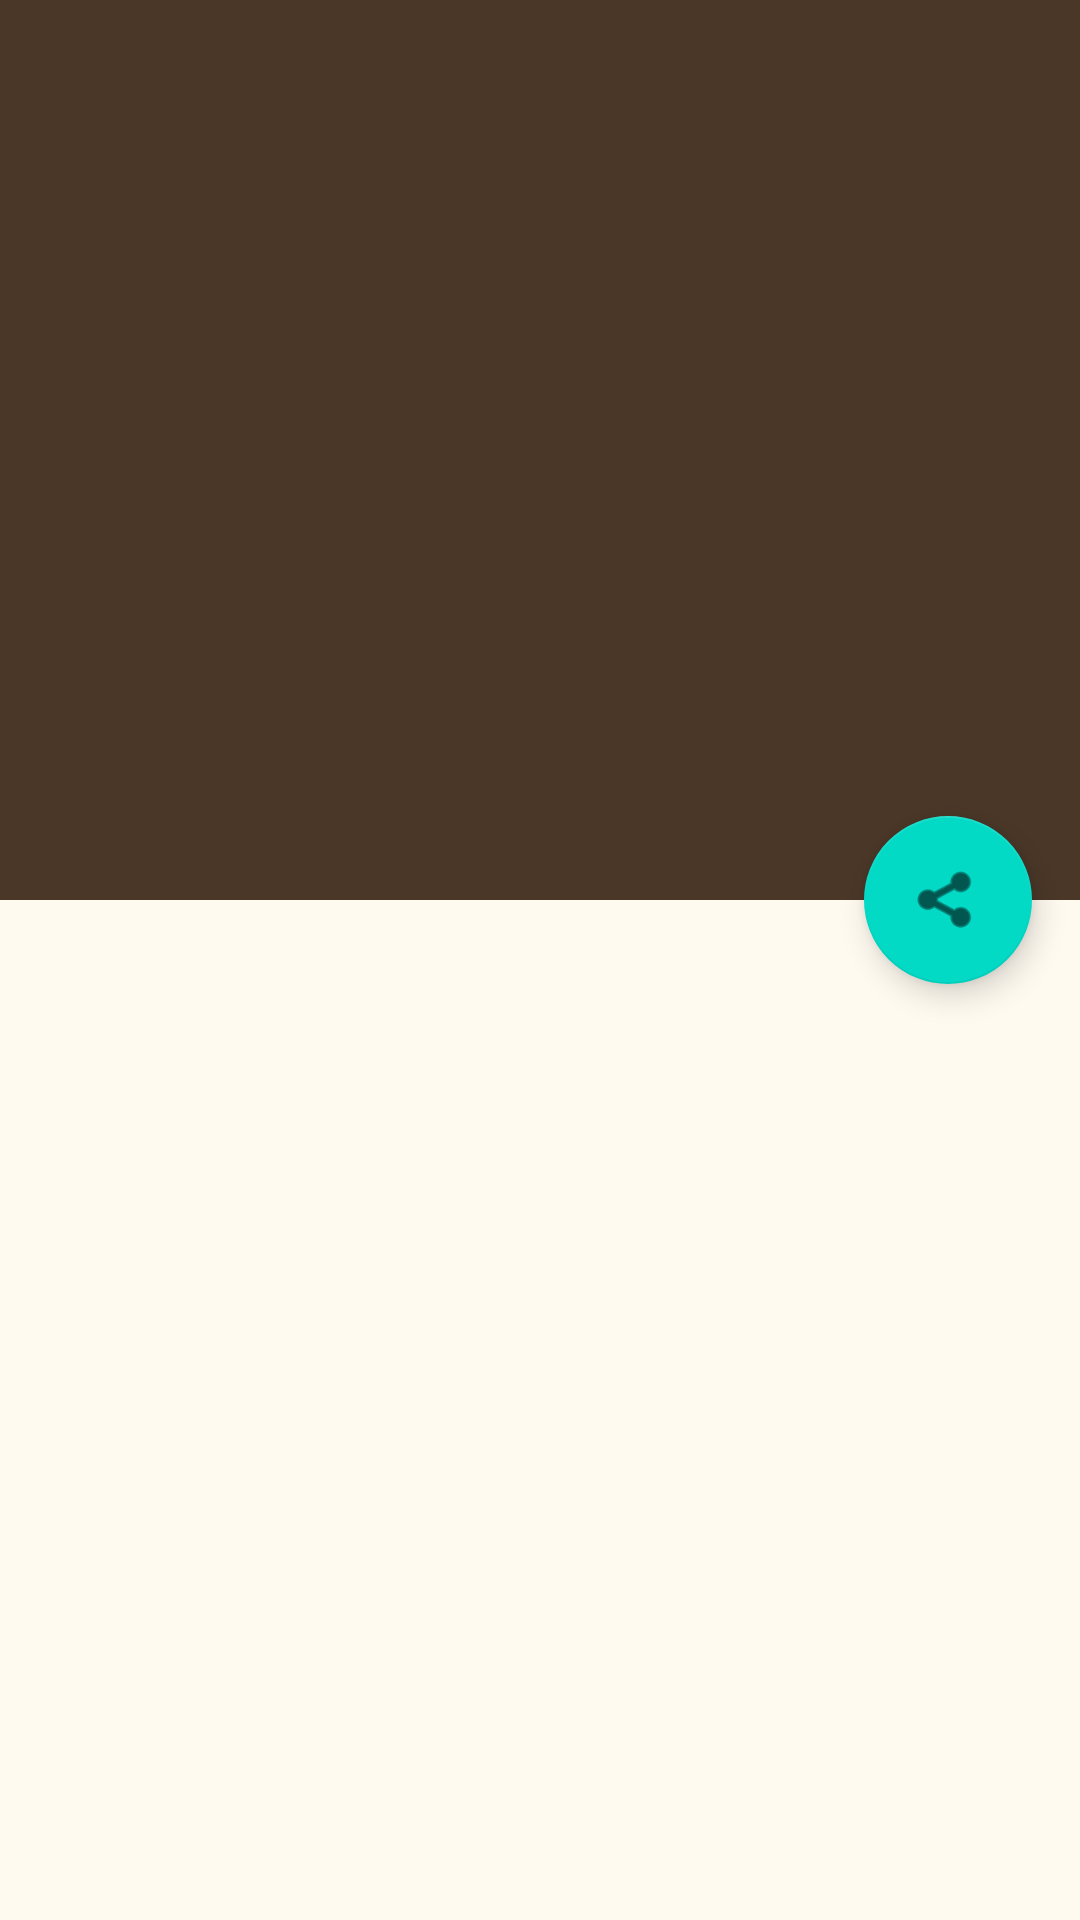

Reconstruct the res/layout file that produces this screen, plus the resources it refers to.
<!-- AndroidManifest.xml: activity theme AppTheme -->
<!-- res/layout/activity_detail.xml -->
<?xml version="1.0" encoding="utf-8"?>
<androidx.coordinatorlayout.widget.CoordinatorLayout
    xmlns:android="http://schemas.android.com/apk/res/android"
    xmlns:app="http://schemas.android.com/apk/res-auto"
    android:layout_width="match_parent"
    android:layout_height="match_parent"
    android:background="@color/cream_white">

    <com.google.android.material.appbar.AppBarLayout
        android:layout_width="match_parent"
        android:layout_height="300dp"
        android:theme="@style/ThemeOverlay.AppCompat.Dark.ActionBar">

        <com.google.android.material.appbar.CollapsingToolbarLayout
            android:layout_width="match_parent"
            android:layout_height="match_parent"
            app:contentScrim="?attr/colorPrimary"
            app:layout_scrollFlags="scroll|exitUntilCollapsed">

            <ImageView
                android:id="@+id/detailImage"
                android:layout_width="match_parent"
                android:layout_height="match_parent"
                android:scaleType="centerCrop"
                app:layout_collapseMode="parallax"/>

            <androidx.appcompat.widget.Toolbar
                android:id="@+id/toolbar"
                android:layout_width="match_parent"
                android:layout_height="?attr/actionBarSize"
                app:layout_collapseMode="pin"/>

        </com.google.android.material.appbar.CollapsingToolbarLayout>
    </com.google.android.material.appbar.AppBarLayout>

    <androidx.core.widget.NestedScrollView
        android:layout_width="match_parent"
        android:layout_height="match_parent"
        app:layout_behavior="@string/appbar_scrolling_view_behavior">

        <LinearLayout
            android:layout_width="match_parent"
            android:layout_height="wrap_content"
            android:orientation="vertical"
            android:padding="16dp">

            <TextView
                android:id="@+id/detailName"
                android:layout_width="match_parent"
                android:layout_height="wrap_content"
                android:textSize="24sp"
                android:textStyle="bold"
                android:textColor="@color/dark_brown"/>

            <TextView
                android:id="@+id/detailPrice"
                android:layout_width="match_parent"
                android:layout_height="wrap_content"
                android:layout_marginTop="8dp"
                android:textSize="20sp"
                android:textColor="@color/colorAccent"
                android:textStyle="bold"/>

            <TextView
                android:id="@+id/detailDescription"
                android:layout_width="match_parent"
                android:layout_height="wrap_content"
                android:layout_marginTop="16dp"
                android:textSize="16sp"
                android:textColor="@color/gray"
                android:lineSpacingExtra="8dp"/>

        </LinearLayout>
    </androidx.core.widget.NestedScrollView>

    <com.google.android.material.floatingactionbutton.FloatingActionButton
        android:id="@+id/fab"
        android:layout_width="wrap_content"
        android:layout_height="wrap_content"
        android:layout_margin="16dp"
        android:src="@android:drawable/ic_menu_share"
        app:layout_anchor="@id/detailImage"
        app:layout_anchorGravity="bottom|end"/>

</androidx.coordinatorlayout.widget.CoordinatorLayout>
<!-- resources referenced by this layout -->
<resources>
  <color name="colorAccent">#FF4081</color>
  <color name="cream_white">#FFFAF0</color>
  <color name="dark_brown">#4A3728</color>
  <color name="gray">#757575</color>
  <style name="AppTheme" parent="Theme.MaterialComponents.Light.NoActionBar">
          <item name="colorPrimary">@color/dark_brown</item>
          <item name="colorPrimaryDark">@color/dark_brown</item>
          <item name="colorAccent">@color/colorAccent</item>
          <item name="android:windowBackground">@color/cream_white</item>
      </style>
</resources>
